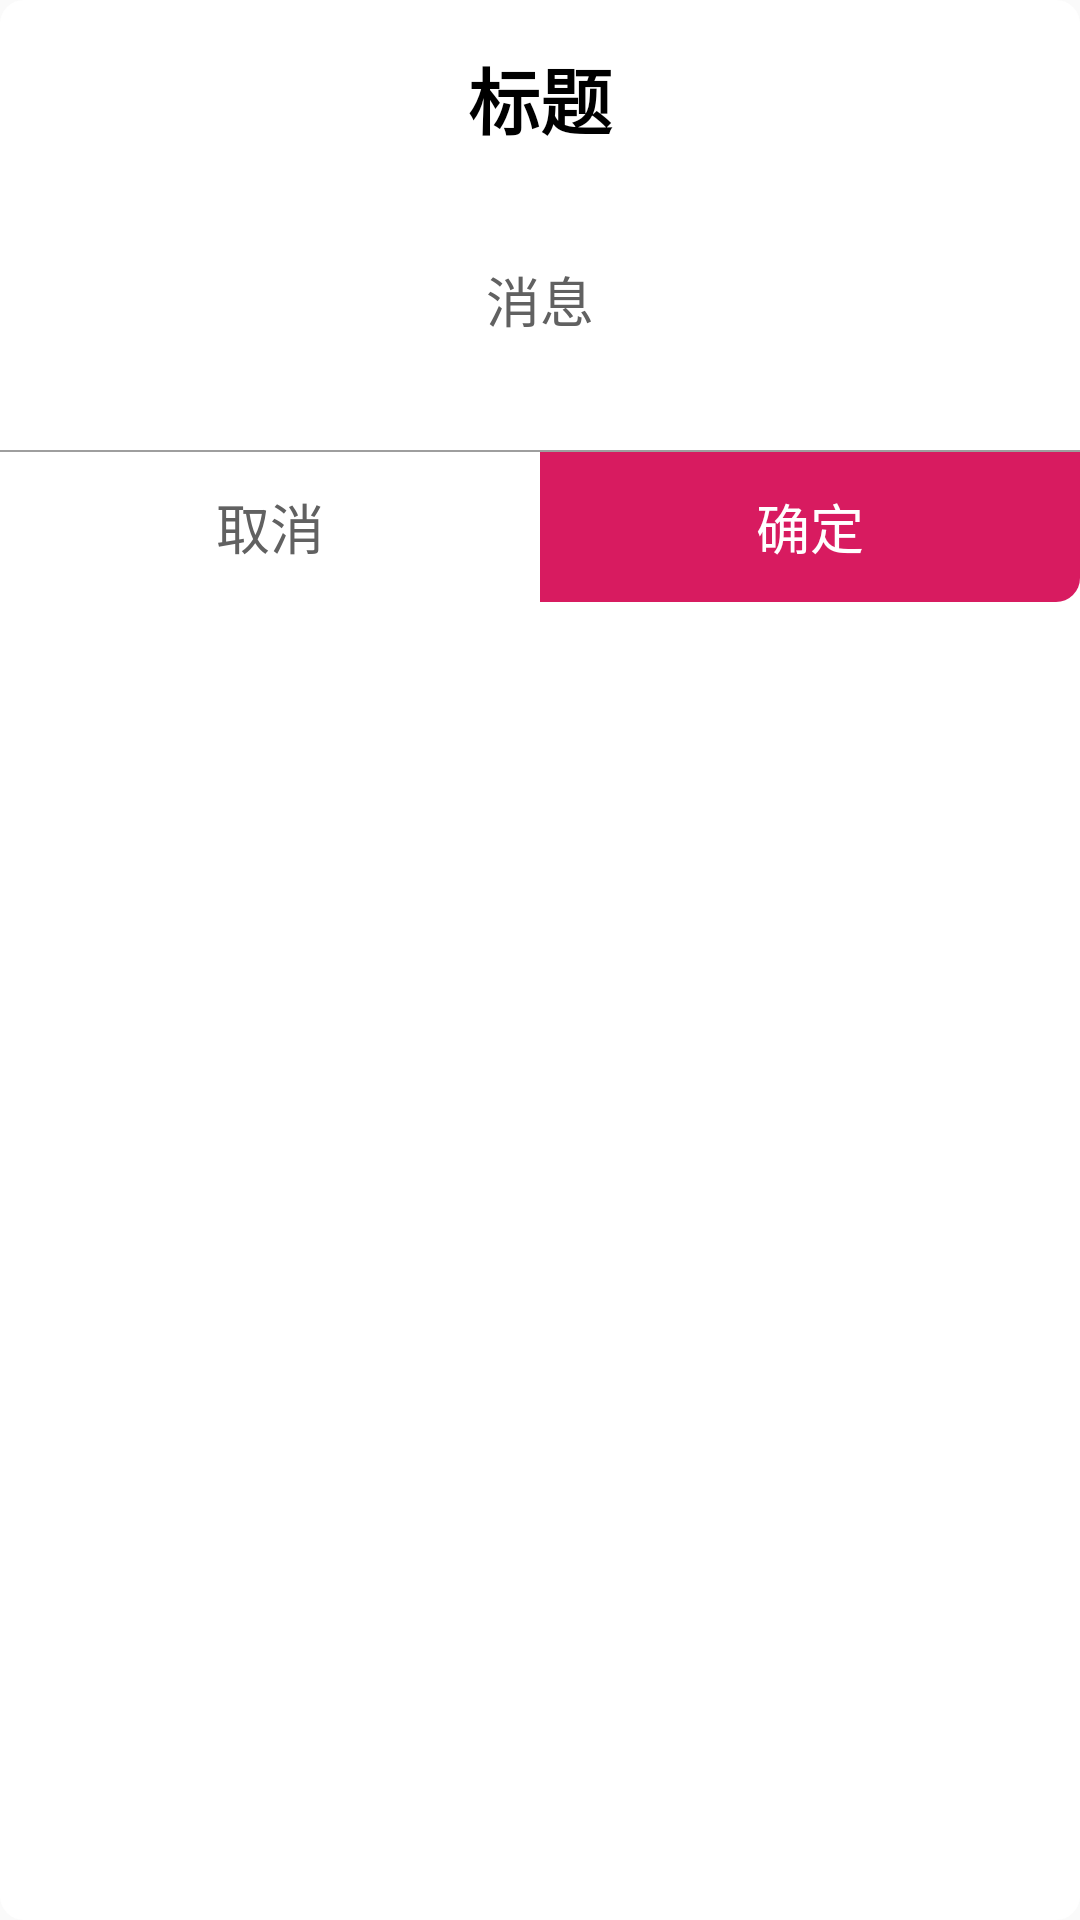

Here is an Android app screen rendered from its layout file. Give the layout XML and the strings, colors and styles it references.
<!-- AndroidManifest.xml: application theme AppThemeTeal -->
<!-- res/layout/dialog_confirm.xml -->
<?xml version="1.0" encoding="utf-8"?>
<android.support.constraint.ConstraintLayout xmlns:android="http://schemas.android.com/apk/res/android"
    xmlns:app="http://schemas.android.com/apk/res-auto"
    android:layout_width="match_parent"
    android:layout_height="wrap_content"
    android:background="@drawable/dialog_drawable">

    <TextView
        android:id="@+id/tv_confirm_title"
        android:layout_width="0dp"
        android:layout_height="50dp"
        android:gravity="center|bottom"
        android:text="标题"
        android:textAlignment="center"
        android:textColor="@color/colorBlack"
        android:textSize="24sp"
        android:textStyle="bold"
        app:layout_constraintEnd_toEndOf="parent"
        app:layout_constraintStart_toStartOf="parent"
        app:layout_constraintTop_toTopOf="parent" />

    <TextView
        android:id="@+id/tv_confirm_message"
        android:layout_width="0dp"
        android:layout_height="100dp"
        android:gravity="center"
        android:text="消息"
        android:textAlignment="center"
        android:textColor="@color/colorGrey700"
        android:textSize="18sp"
        app:layout_constraintEnd_toEndOf="parent"
        app:layout_constraintStart_toStartOf="parent"
        app:layout_constraintTop_toBottomOf="@+id/tv_confirm_title" />

    <View
        android:id="@+id/view_confirm"
        android:layout_width="match_parent"
        android:layout_height="0.5dp"
        android:background="@color/colorGrey500"
        app:layout_constraintEnd_toEndOf="parent"
        app:layout_constraintStart_toStartOf="parent"
        app:layout_constraintTop_toBottomOf="@id/tv_confirm_message" />

    <TextView
        android:id="@+id/tv_confirm_cancel"
        android:layout_width="0dp"
        android:layout_height="50dp"
        android:gravity="center"
        android:text="取消"
        android:textAlignment="center"
        android:textColor="@color/colorGrey700"
        android:textSize="18sp"
        app:layout_constraintEnd_toStartOf="@+id/tv_confirm_go"
        app:layout_constraintStart_toStartOf="parent"
        app:layout_constraintTop_toBottomOf="@+id/view_confirm" />

    <TextView
        android:id="@+id/tv_confirm_go"
        android:layout_width="0dp"
        android:layout_height="50dp"
        android:background="@drawable/dialog_view_drawable"
        android:gravity="center"
        android:text="确定"
        android:textAlignment="center"
        android:textColor="@color/colorWhite"
        android:textSize="18sp"
        app:layout_constraintEnd_toEndOf="parent"
        app:layout_constraintStart_toEndOf="@+id/tv_confirm_cancel"
        app:layout_constraintTop_toBottomOf="@+id/view_confirm" />

</android.support.constraint.ConstraintLayout>
<!-- resources referenced by this layout -->
<resources>
  <color name="colorBlack">#000000</color>
  <color name="colorGrey500">#9E9E9E</color>
  <color name="colorGrey700">#616161</color>
  <color name="colorWhite">#FFFFFF</color>
  <!-- drawable dialog_drawable (drawable) -->
  <?xml version="1.0" encoding="utf-8"?>
  <shape xmlns:android="http://schemas.android.com/apk/res/android"
      android:shape="rectangle">
      <corners android:radius="8dp" />
      <solid android:color="@color/colorWhite" />
  </shape>
  <!-- drawable dialog_view_drawable (drawable) -->
  <?xml version="1.0" encoding="utf-8"?>
  <shape xmlns:android="http://schemas.android.com/apk/res/android">
  
      <corners android:bottomRightRadius="8dp" />
  
      <solid android:color="?attr/colorAccent" />
  </shape>
  <style name="AppThemeTeal" parent="Theme.AppCompat.Light.DarkActionBar">
          <item name="colorPrimary">@color/colorTeal500</item>
          <item name="colorPrimaryDark">@color/colorTeal700</item>
          <item name="colorAccent">@color/colorPink600</item>
      </style>
  <color name="colorTeal500">#009688</color>
  <color name="colorTeal700">#00796B</color>
  <color name="colorPink600">#D81B60</color>
</resources>
